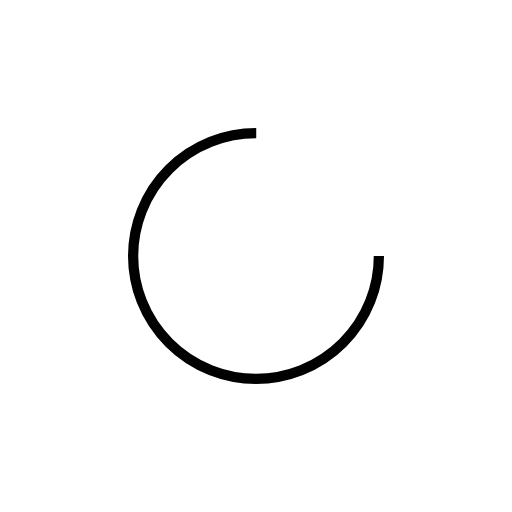
t = 0.00 s
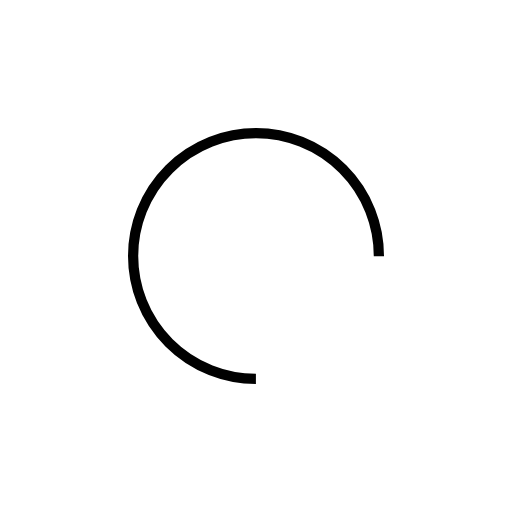
t = 0.17 s
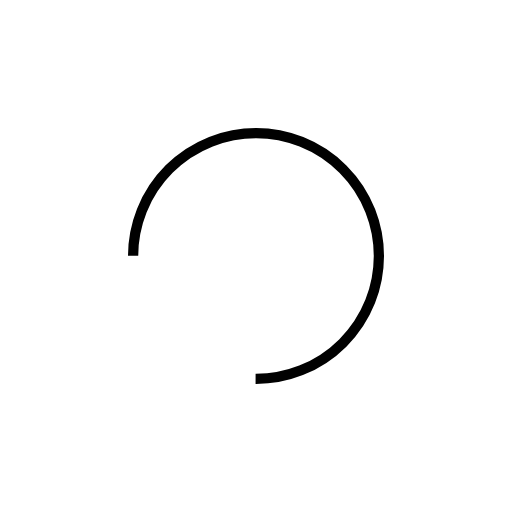
t = 0.34 s
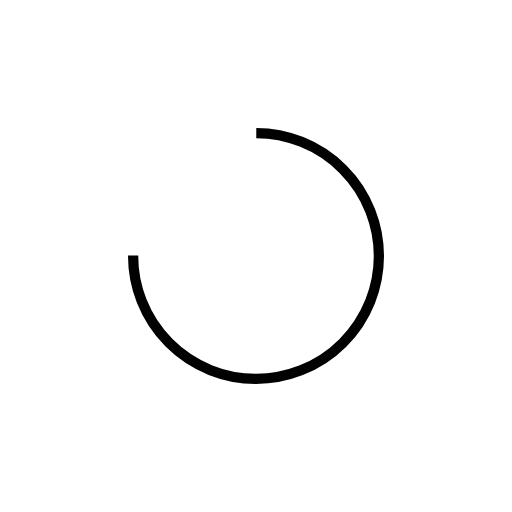
t = 0.51 s

The animated SVG that drew these frames (rendered in a browser with its animation timeline set to each time). Animation: 1 SMIL element (animateTransform=1); one cycle of 0.68 s, repeats indefinitely.

<?xml version="1.0" encoding="utf-8"?>
<svg xmlns="http://www.w3.org/2000/svg" xmlns:xlink="http://www.w3.org/1999/xlink" style="margin: auto; background: rgba(255, 255, 255, 0); display: block; shape-rendering: auto;" width="217px" height="217px" viewBox="0 0 100 100" preserveAspectRatio="xMidYMid">
<circle cx="50" cy="50" fill="none" stroke="#010101" stroke-width="2" r="24" stroke-dasharray="113.09733552923255 39.69911184307752">
  <animateTransform attributeName="transform" type="rotate" repeatCount="indefinite" dur="0.6756756756756757s" values="0 50 50;360 50 50" keyTimes="0;1"></animateTransform>
</circle>
<!-- [ldio] generated by https://loading.io/ --></svg>
